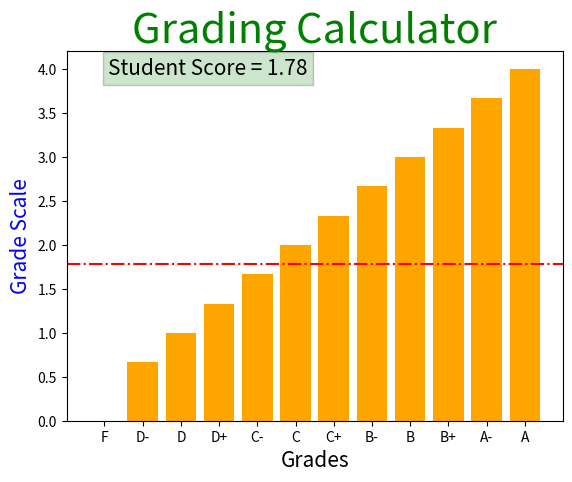

This chart was generated by the following Python code:
import pandas as pd
import matplotlib.pyplot as plt

def main():
    grades = ["A", "A-", "B+", "B", "B-", "C+", "C", "C-", "D+", "D", "D-", "F"]

    grades_scale= []
    for i in range(len(grades)):
       # round functionis used to round up to 2 decimals after the ".". This function to create the grades-Scale
        value= float(round(4.0-(i*(4.0/len(grades))), 2)) # its y= mx+b rule
        grades_scale.append(value)

    # [-1] to count from the bottom to replace the last float in Grade_Scale table to zero.
    grades_scale[-1] = 0.00
    # To create a table from grade and grade-scale
    df_grades = pd.DataFrame()
    df_grades["x1"] = pd.Series(grades)
    df_grades["x2"] = pd.Series(grades_scale)
    df_grades.columns = ['Grade', 'Grade_scale']
    print(df_grades)

    reverse_grades = list(reversed(grades))
    reverse_grades_float = list(reversed(grades_scale))
    df_reversed = pd.DataFrame()
    df_reversed['Grades'] = pd.Series(reverse_grades)
    df_reversed['Grades_scale'] = pd.Series(reverse_grades_float)

    # Function to calculate the 4 years grade
    def gpa(sample):
        f_list = []
        for item1 in range(len(df_grades)):
            for item2 in sample:
                col1 = df_grades['Grade']
                col2 = df_grades['Grade_scale']
                if col1[item1] == item2: # = is a variable but == to check if they are the same thing.
                    f_list.append(col2[item1])
        return sum(list(f_list)) / len(f_list)

    # This Variable to feed the program with 4 years grade  input to calculate total GPA.
    student = ["A+", "C-", "B", "D-"]
    gpa = gpa(student)

    # Step 1 :Plot the grade chart based on scale
    # Step 2 :insert Horizontial line for student score
    # Step 3 : Add main title, insert text with data line , add labels for x and y-axis
    plt.bar(df_reversed['Grades'],df_reversed['Grades_scale'], color='orange', label = "Student Grade")
    plt.axhline(y = gpa, color = "red", linestyle = "-.")
    plt.title("Grading Calculator", fontsize = 30, color = "green")
    text = dict(ha='left', va='center', fontsize=15, color='black',bbox={'facecolor': 'green', 'alpha': 0.2, 'pad': 4})
    plt.text(0.1, 4, "Student Score = {}".format(gpa), **text)
    plt.xlabel("Grades",fontsize = 15)
    plt.ylabel("Grade Scale", fontsize = 15, color = "blue")
    plt.show()

    print("Student Score = {}".format(gpa))
if __name__ == '__main__':
    main()
